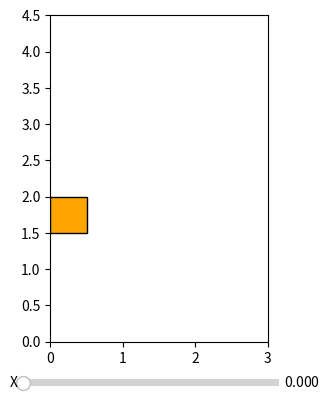

Python code for this plot:
import matplotlib.pyplot as plt
import matplotlib.patches as patches
from matplotlib.widgets import Slider


# Definindo os limites dos eixos
dim = [3.0, 4.5]
plt.xlim(0, dim[0])
plt.ylim(0, dim[1])
# Mantendo a proporção dos eixos
plt.gca().set_aspect('equal', adjustable='box')


#parametros (x, y), altura, largura
quad = patches.Rectangle((0.0, 1.5),
                        0.5, 0.5,
                        linewidth=1, edgecolor='black', facecolor='orange')

plt.gca().add_patch(quad)
                    # x , y , largura, altura
ax_slider = plt.axes([0.3, 0.1, 0.4, 0.03])
slider = Slider(ax_slider, 'X', 0.0, 2.486, valinit=0)


plt.subplots_adjust(bottom=0.2)  # Ajuste da posição dos controles

def upd_slider(val):
  dx = slider.val
  quad.set_x(dx) # Atualizando a posição x do quadrado
  plt.draw()


slider.on_changed(upd_slider)

plt.show()